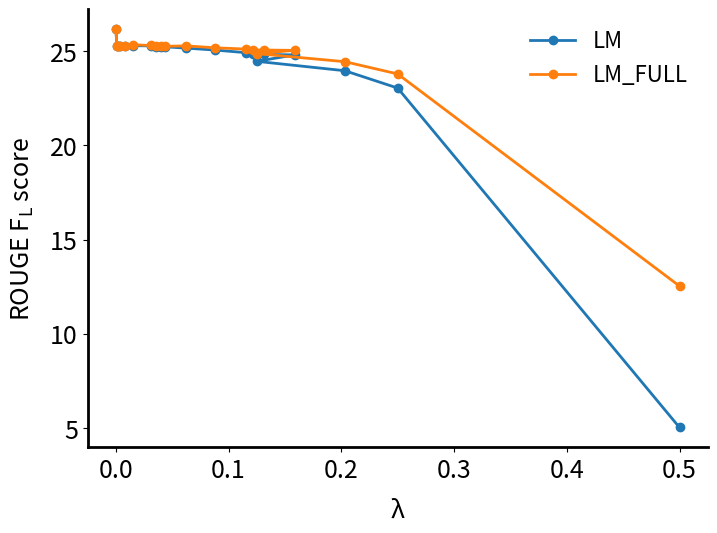

This figure's Python source: (Note: this script raises an exception after producing the figure.)
import matplotlib as mpl
import matplotlib.pyplot as plt
import numpy as np
from pylab import cm

lamb = np.array([5.0000E-01 , 2.5000E-01 , 2.0318E-01 , 1.2500E-01 , 1.5850E-01 , 1.3116E-01 , 1.2137E-01 , 1.1525E-01 , 8.7584E-02 , 6.2500E-02 , 4.3715E-02 , 4.0373E-02 , 3.5432E-02 , 3.1250E-02 , 1.5625E-02 , 7.8125E-03 , 3.9062E-03 , 1.9531E-03 , 9.7656E-04, 0])

lm_9 = np.array([5.913, 23.05, 23.89, 24.86, 24.46, 24.76, 24.89, 24.87, 24.96, 25.12, 25.19, 25.20, 25.22, 25.22, 25.2, 25.23, 25.22, 25.21, 25.21, 26.04])
lm_full_9 = np.array([11.63, 23.37, 24.25, 24.96, 24.66, 24.89, 24.98, 24.97, 25.01, 25.12, 25.20, 25.19, 25.19, 25.19, 25.23, 25.23, 25.19, 25.21, 25.2, 26.04])

lm_11 = np.array([5.024, 23.04, 23.96, 24.46, 24.80, 24.83, 24.84, 24.92, 25.06, 25.16, 25.23, 25.23, 25.24, 25.28, 25.29, 25.29, 25.28, 25.26, 25.27, 26.16])
lm_full_11 = np.array([12.53, 23.79, 24.44, 24.87, 25.04, 25.06, 25.07, 25.11, 25.18, 25.28, 25.26, 25.25, 25.26, 25.3, 25.34, 25.29, 25.29, 25.27, 25.27, 26.16])

# filename = "lambda_search_9"
filename = "lambda_search_11"
lm = lm_11
lm_full = lm_full_11

# -------------------------------------

plt.rcParams['font.size'] = 18
plt.rcParams['axes.linewidth'] = 2

fig = plt.figure()
fig.set_size_inches(8, 6)
ax = fig.add_subplot(111)
ax.spines['right'].set_visible(False)
ax.spines['top'].set_visible(False)

ax.set_xlabel(r'$\mathregular{\lambda}$', labelpad=10)
ax.set_ylabel(r'ROUGE $\mathregular{F_L}$ score', labelpad=10)

ax.plot(lamb, lm, marker='o', linewidth=2, label='LM')
ax.plot(lamb, lm_full, marker='o', linewidth=2, label='LM_FULL')
ax.legend(frameon=False, fontsize=16)
plt.subplots_adjust(bottom=0.15)

path = "/home/<user>/Dropbox/ETH/Courses/Research/Thesis/figs/"
plt.savefig(path + filename, dpi = 300)
# plt.show()
